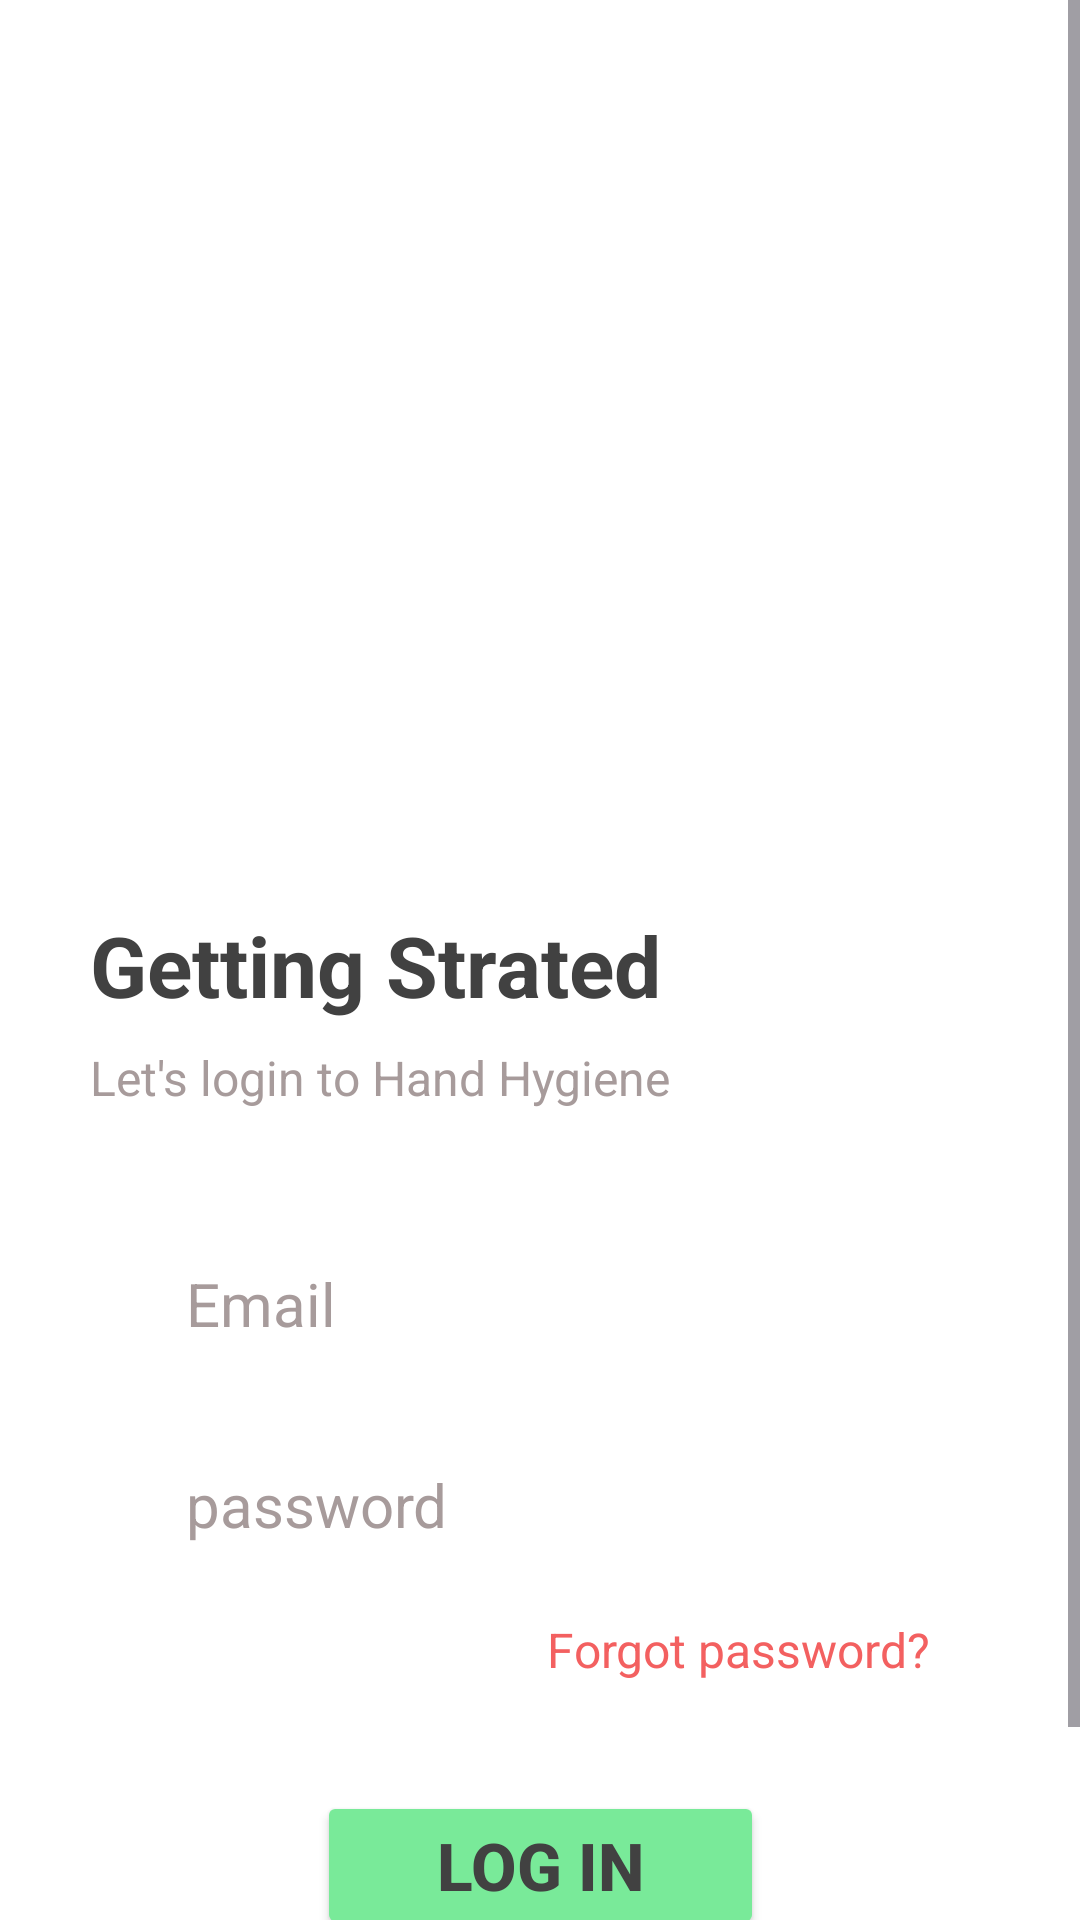

Here is an Android app screen rendered from its layout file. Give the layout XML and the strings, colors and styles it references.
<!-- AndroidManifest.xml: application theme Theme.HandHygiene -->
<!-- res/layout/activity_login.xml -->
<?xml version="1.0" encoding="utf-8"?>
<androidx.constraintlayout.widget.ConstraintLayout xmlns:android="http://schemas.android.com/apk/res/android"
    xmlns:app="http://schemas.android.com/apk/res-auto"
    xmlns:tools="http://schemas.android.com/tools"
    android:id="@+id/main"
    android:layout_width="match_parent"
    android:layout_height="match_parent"
    android:background="@color/white"
    tools:context=".LoginActivity">

    <ScrollView
        android:layout_width="match_parent"
        android:layout_height="match_parent"
        app:layout_constraintBottom_toBottomOf="parent"
        app:layout_constraintEnd_toEndOf="parent"
        app:layout_constraintStart_toStartOf="parent"
        app:layout_constraintTop_toTopOf="parent">

        <androidx.constraintlayout.widget.ConstraintLayout
            android:id="@+id/constraintLayout"
            android:layout_width="match_parent"
            android:layout_height="wrap_content"
            app:layout_constraintBottom_toBottomOf="parent"
            app:layout_constraintEnd_toEndOf="parent"
            app:layout_constraintStart_toStartOf="parent"
            app:layout_constraintTop_toTopOf="parent">

            <ImageView
                android:id="@+id/login_header_img"
                android:layout_width="match_parent"
                android:layout_height="221dp"
                android:layout_marginTop="60dp"
                android:layout_marginStart="5dp"
                android:layout_marginEnd="5dp"
                android:padding="5dp"
                android:src="@drawable/jaypee_hospital_image"
                android:contentDescription="login_image"
                app:layout_constraintEnd_toEndOf="parent"
                app:layout_constraintStart_toStartOf="parent"
                app:layout_constraintTop_toTopOf="parent" />

            <TextView
                android:id="@+id/textView"
                android:layout_width="wrap_content"
                android:layout_height="wrap_content"
                android:layout_marginStart="30dp"
                android:layout_marginTop="22dp"
                android:text="Getting Strated"
                android:textColor="@color/text_color"
                android:textSize="28sp"
                android:textStyle="bold"
                app:layout_constraintStart_toStartOf="parent"
                app:layout_constraintTop_toBottomOf="@+id/login_header_img" />

            <TextView
                android:id="@+id/textView2"
                android:layout_width="wrap_content"
                android:layout_height="wrap_content"
                android:layout_marginTop="8dp"
                android:text="Let's login to Hand Hygiene"
                android:textColor="@color/text_color2"
                android:textSize="16sp"
                app:layout_constraintStart_toStartOf="@+id/textView"
                app:layout_constraintTop_toBottomOf="@+id/textView" />

            <EditText
                android:id="@+id/login_email"
                android:layout_width="match_parent"
                android:layout_height="wrap_content"
                android:layout_marginStart="50dp"
                android:layout_marginTop="128dp"
                android:layout_marginEnd="50dp"
                android:background="@drawable/custom_edittext"
                android:hint="Email"
                android:padding="12dp"
                android:textColor="@color/text_color"
                android:textColorHint="@color/text_color2"
                android:textSize="20sp"
                app:layout_constraintEnd_toEndOf="parent"
                app:layout_constraintStart_toStartOf="parent"
                app:layout_constraintTop_toBottomOf="@+id/login_header_img" />

            <EditText
                android:id="@+id/login_password"
                android:layout_width="match_parent"
                android:layout_height="wrap_content"
                android:layout_marginStart="50dp"
                android:layout_marginTop="16dp"
                android:layout_marginEnd="50dp"
                android:background="@drawable/custom_edittext"
                android:hint="password"
                android:padding="12dp"
                android:textColor="@color/text_color"
                android:textColorHint="@color/text_color2"
                android:textSize="20sp"
                app:layout_constraintEnd_toEndOf="parent"
                app:layout_constraintStart_toStartOf="parent"
                app:layout_constraintTop_toBottomOf="@+id/login_email" />

            <TextView
                android:id="@+id/resetPassword"
                android:layout_width="wrap_content"
                android:layout_height="wrap_content"
                android:layout_marginTop="12dp"
                android:text="Forgot password?"
                android:textColor="@color/forgot_password_color"
                android:textSize="16sp"
                app:layout_constraintEnd_toEndOf="@+id/login_password"
                app:layout_constraintTop_toBottomOf="@+id/login_password" />

            <Button
                android:id="@+id/loginButton"
                android:layout_width="wrap_content"
                android:layout_height="wrap_content"
                android:layout_marginTop="70dp"
                android:paddingStart="40dp"
                android:paddingEnd="40dp"
                android:backgroundTint="@color/button_green"
                android:text="Log in"
                android:textColor="@color/text_color"
                android:textSize="22sp"
                android:textStyle="bold"
                app:layout_constraintEnd_toEndOf="parent"
                app:layout_constraintStart_toStartOf="parent"
                app:layout_constraintTop_toBottomOf="@+id/login_password" />

            <LinearLayout
                android:id="@+id/signup_footer"
                android:layout_width="wrap_content"
                android:layout_height="wrap_content"
                android:layout_marginTop="28dp"
                android:layout_marginBottom="10dp"
                app:layout_constraintBottom_toBottomOf="parent"
                app:layout_constraintEnd_toEndOf="parent"
                app:layout_constraintStart_toStartOf="parent"
                app:layout_constraintTop_toBottomOf="@+id/loginButton">

                <TextView
                    android:id="@+id/login_footer_text"
                    android:layout_width="wrap_content"
                    android:layout_height="wrap_content"
                    android:text="Don't have an account?"
                    android:textColor="@color/text_color"
                    android:textSize="18sp" />

                <TextView
                    android:id="@+id/login_footer_signup"
                    android:layout_width="wrap_content"
                    android:layout_height="wrap_content"
                    android:text="Sign up"
                    android:textColor="@color/primaryColor1"
                    android:textSize="20sp"
                    android:textStyle="bold" />
            </LinearLayout>
        </androidx.constraintlayout.widget.ConstraintLayout>
    </ScrollView>
</androidx.constraintlayout.widget.ConstraintLayout>
<!-- resources referenced by this layout -->
<resources>
  <color name="button_green">#79EA99</color>
  <color name="forgot_password_color">#F36060</color>
  <color name="primaryColor1">#F58634</color>
  <color name="text_color">#414141</color>
  <color name="text_color2">#A79B9B</color>
  <color name="white">#FFFFFFFF</color>
  <style name="Theme.HandHygiene" parent="Base.Theme.HandHygiene" />
  <style name="Base.Theme.HandHygiene" parent="Theme.Material3.DayNight.NoActionBar">
          
          
      </style>
</resources>
